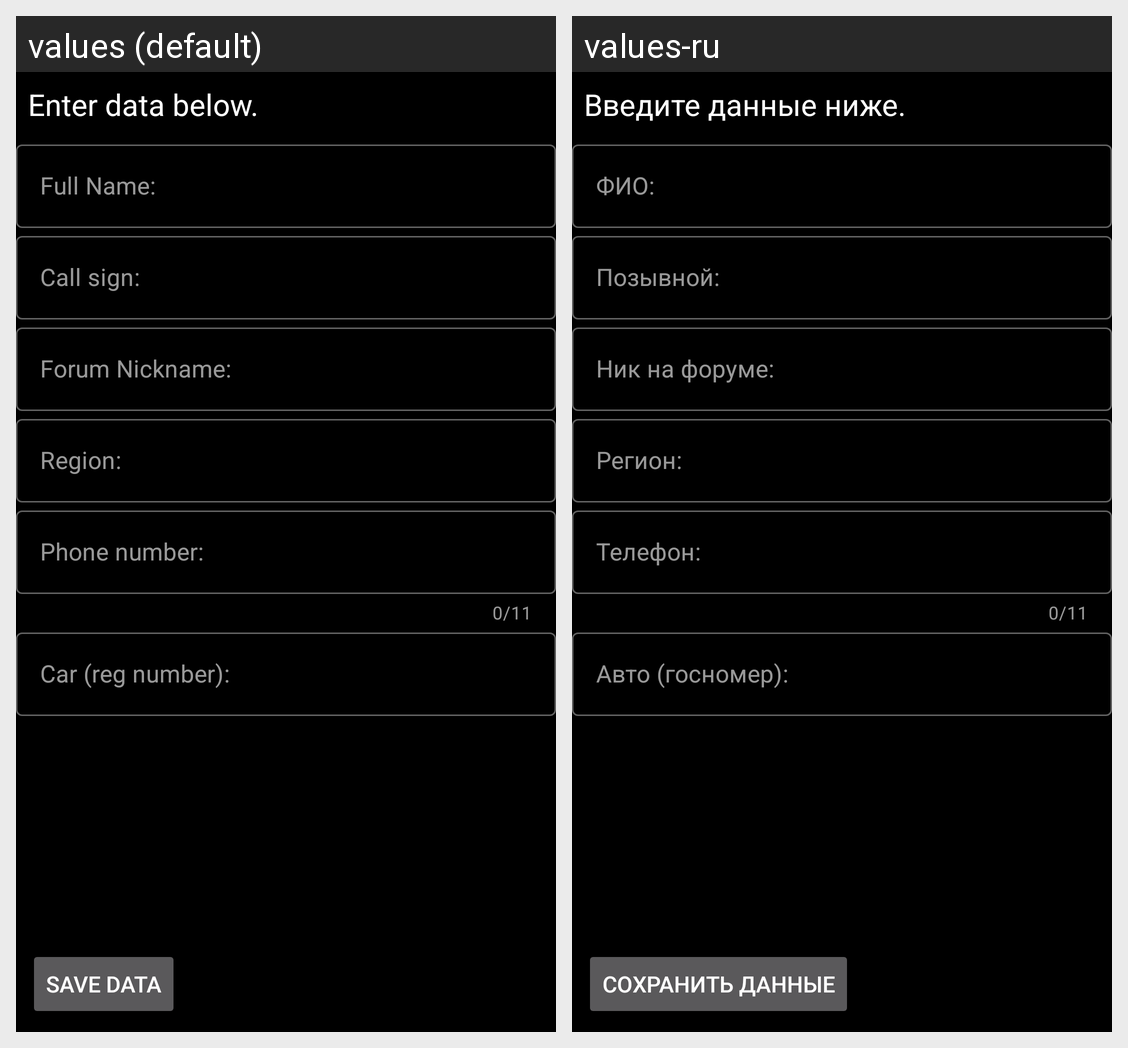

The same Android screen rendered under two of its app's locales, left to right. List the strings drawn on it with the default value and each locale's translation.
Android screen res/layout/activity_add_manually.xml rendered under 2 locales, left to right: values (default), values-ru. Device: Nexus 5 (rendered at 1080×1920; each locale shown at half size, 540×960, under a caption strip naming it); theme AppTheme.
Strings drawn on this screen, with the default value and each locale's value (text and hints the layout hard-codes, and strings that could not be matched under every locale, appear in the picture but are not listed):

enter_your_data_below
  values: Enter data below.
  values-ru: Введите данные ниже.

fullName
  values: Full Name:
  values-ru: ФИО:

call_sign
  values: Call sign:
  values-ru: Позывной:

forum_nickname
  values: Forum Nickname:
  values-ru: Ник на форуме:

region
  values: Region:
  values-ru: Регион:

phone_number
  values: Phone number:
  values-ru: Телефон:

info_about_car
  values: Car (reg number):
  values-ru: Авто (госномер):

save_data
  values: Save data
  values-ru: Сохранить данные
